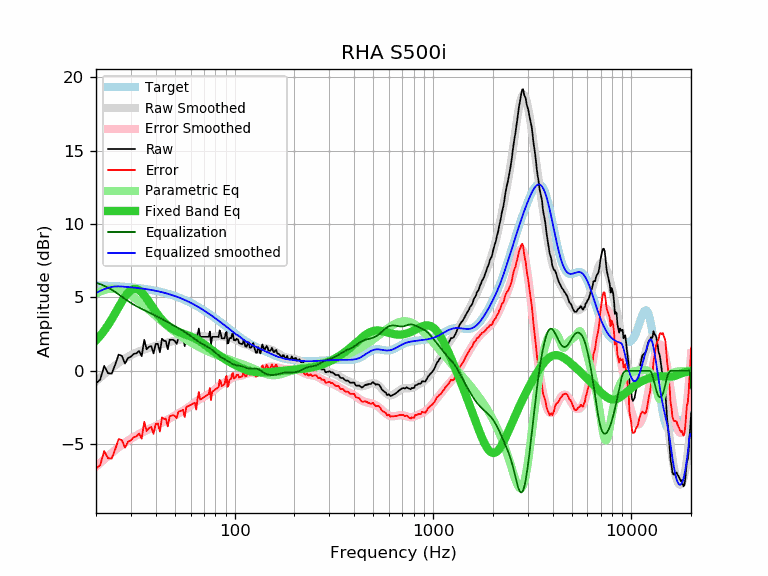

The table this chart was drawn from, first rows:
frequency, raw, error, smoothed, error_smoothed, equalization, parametric_eq, equalized_raw, equalized_smoothed, target
20, -0.85, -6.67, -0.71, -6.53, 6.00, 2.07, 5.15, 5.29, 5.82
21, -0.59, -6.41, -0.46, -6.27, 5.91, 2.39, 5.31, 5.45, 5.81
22, 0.34, -5.47, -0.23, -6.03, 5.79, 2.74, 6.13, 5.57, 5.80
23, -0.16, -5.96, -0.01, -5.80, 5.67, 3.12, 5.50, 5.65, 5.79
24, -0.19, -5.97, 0.19, -5.59, 5.52, 3.52, 5.33, 5.71, 5.78
25, 0.43, -5.34, 0.38, -5.39, 5.37, 3.93, 5.80, 5.75, 5.77
26, 1.11, -4.65, 0.55, -5.21, 5.21, 4.33, 6.31, 5.76, 5.75
27, 1.03, -4.71, 0.70, -5.04, 5.04, 4.71, 6.07, 5.74, 5.74
28, 0.50, -5.23, 0.84, -4.89, 4.89, 5.05, 5.38, 5.73, 5.72
29, 0.88, -4.83, 0.96, -4.75, 4.75, 5.32, 5.62, 5.71, 5.71
30, 0.97, -4.72, 1.07, -4.62, 4.62, 5.50, 5.59, 5.69, 5.69
31, 1.16, -4.52, 1.17, -4.51, 4.51, 5.59, 5.66, 5.67, 5.67
32, 1.20, -4.46, 1.25, -4.40, 4.40, 5.58, 5.60, 5.65, 5.65
33, 1.36, -4.28, 1.33, -4.30, 4.30, 5.49, 5.66, 5.63, 5.63
34, 1.00, -4.61, 1.40, -4.21, 4.21, 5.34, 5.21, 5.61, 5.61
35, 2.12, -3.47, 1.46, -4.13, 4.13, 5.15, 6.24, 5.59, 5.59
36, 1.47, -4.10, 1.51, -4.05, 4.05, 4.92, 5.51, 5.56, 5.56
37, 1.64, -3.90, 1.57, -3.97, 3.97, 4.69, 5.61, 5.54, 5.54
38, 1.69, -3.82, 1.61, -3.90, 3.90, 4.45, 5.58, 5.51, 5.51
39, 1.19, -4.29, 1.66, -3.82, 3.82, 4.23, 5.01, 5.48, 5.48
40, 1.84, -3.62, 1.70, -3.75, 3.75, 4.02, 5.59, 5.45, 5.45
41, 1.84, -3.59, 1.74, -3.68, 3.68, 3.82, 5.51, 5.42, 5.42
42, 1.26, -4.13, 1.78, -3.61, 3.61, 3.64, 4.86, 5.39, 5.39
43, 2.19, -3.17, 1.82, -3.53, 3.53, 3.48, 5.72, 5.36, 5.36
44, 2.05, -3.28, 1.86, -3.46, 3.46, 3.33, 5.51, 5.32, 5.32
45, 2.03, -3.26, 1.90, -3.39, 3.39, 3.20, 5.41, 5.29, 5.29
46, 1.47, -3.78, 1.93, -3.32, 3.32, 3.09, 4.78, 5.25, 5.25
47, 2.12, -3.10, 1.97, -3.25, 3.25, 2.99, 5.36, 5.21, 5.21
48, 2.12, -3.06, 2.00, -3.18, 3.18, 2.91, 5.29, 5.17, 5.17
49, 2.12, -3.02, 2.03, -3.11, 3.11, 2.83, 5.23, 5.14, 5.14
50, 2.03, -3.07, 2.05, -3.04, 3.04, 2.76, 5.07, 5.09, 5.09
51, 1.84, -3.22, 2.08, -2.98, 2.98, 2.71, 4.81, 5.05, 5.05
52, 2.22, -2.79, 2.10, -2.91, 2.91, 2.66, 5.13, 5.01, 5.01
53, 2.22, -2.75, 2.12, -2.85, 2.85, 2.61, 5.06, 4.97, 4.97
54, 2.22, -2.71, 2.14, -2.78, 2.78, 2.57, 5.00, 4.92, 4.92
55, 2.22, -2.66, 2.16, -2.72, 2.72, 2.53, 4.93, 4.88, 4.88
56, 1.69, -3.14, 2.18, -2.65, 2.65, 2.49, 4.34, 4.83, 4.83
57, 2.32, -2.47, 2.20, -2.58, 2.58, 2.46, 4.90, 4.78, 4.78
58, 2.32, -2.42, 2.22, -2.51, 2.51, 2.42, 4.83, 4.73, 4.74
59, 2.32, -2.37, 2.24, -2.44, 2.44, 2.38, 4.76, 4.69, 4.69
60, 2.32, -2.32, 2.27, -2.37, 2.37, 2.35, 4.69, 4.64, 4.64
61, 2.32, -2.27, 2.29, -2.30, 2.30, 2.30, 4.62, 4.59, 4.59
62, 2.32, -2.22, 2.31, -2.23, 2.23, 2.26, 4.55, 4.54, 4.54
63, 2.32, -2.17, 2.32, -2.16, 2.16, 2.21, 4.48, 4.49, 4.49
64, 1.80, -2.64, 2.34, -2.09, 2.09, 2.16, 3.89, 4.43, 4.43
65, 2.49, -1.90, 2.35, -2.03, 2.03, 2.11, 4.52, 4.38, 4.38
66, 2.89, -1.44, 2.36, -1.97, 1.97, 2.06, 4.86, 4.33, 4.33
67, 2.32, -1.96, 2.36, -1.92, 1.92, 2.00, 4.23, 4.28, 4.28
68, 2.32, -1.91, 2.36, -1.86, 1.86, 1.94, 4.18, 4.22, 4.22
69, 2.32, -1.85, 2.35, -1.82, 1.82, 1.88, 4.13, 4.17, 4.17
70, 2.32, -1.80, 2.35, -1.77, 1.77, 1.82, 4.09, 4.12, 4.12
71, 2.32, -1.75, 2.34, -1.73, 1.73, 1.76, 4.04, 4.06, 4.06
72, 2.32, -1.69, 2.33, -1.68, 1.68, 1.70, 4.00, 4.01, 4.01
73, 2.32, -1.64, 2.32, -1.64, 1.64, 1.64, 3.95, 3.95, 3.95
74, 2.32, -1.58, 2.31, -1.59, 1.59, 1.58, 3.91, 3.90, 3.90
75, 2.68, -1.17, 2.31, -1.54, 1.54, 1.52, 4.21, 3.84, 3.84
76, 1.80, -1.99, 2.31, -1.48, 1.48, 1.46, 3.28, 3.79, 3.79
77, 2.32, -1.42, 2.31, -1.43, 1.43, 1.40, 3.74, 3.74, 3.74
78, 2.32, -1.37, 2.32, -1.37, 1.37, 1.34, 3.68, 3.68, 3.68
79, 2.32, -1.31, 2.33, -1.30, 1.30, 1.29, 3.62, 3.63, 3.63
... 553 more rows
